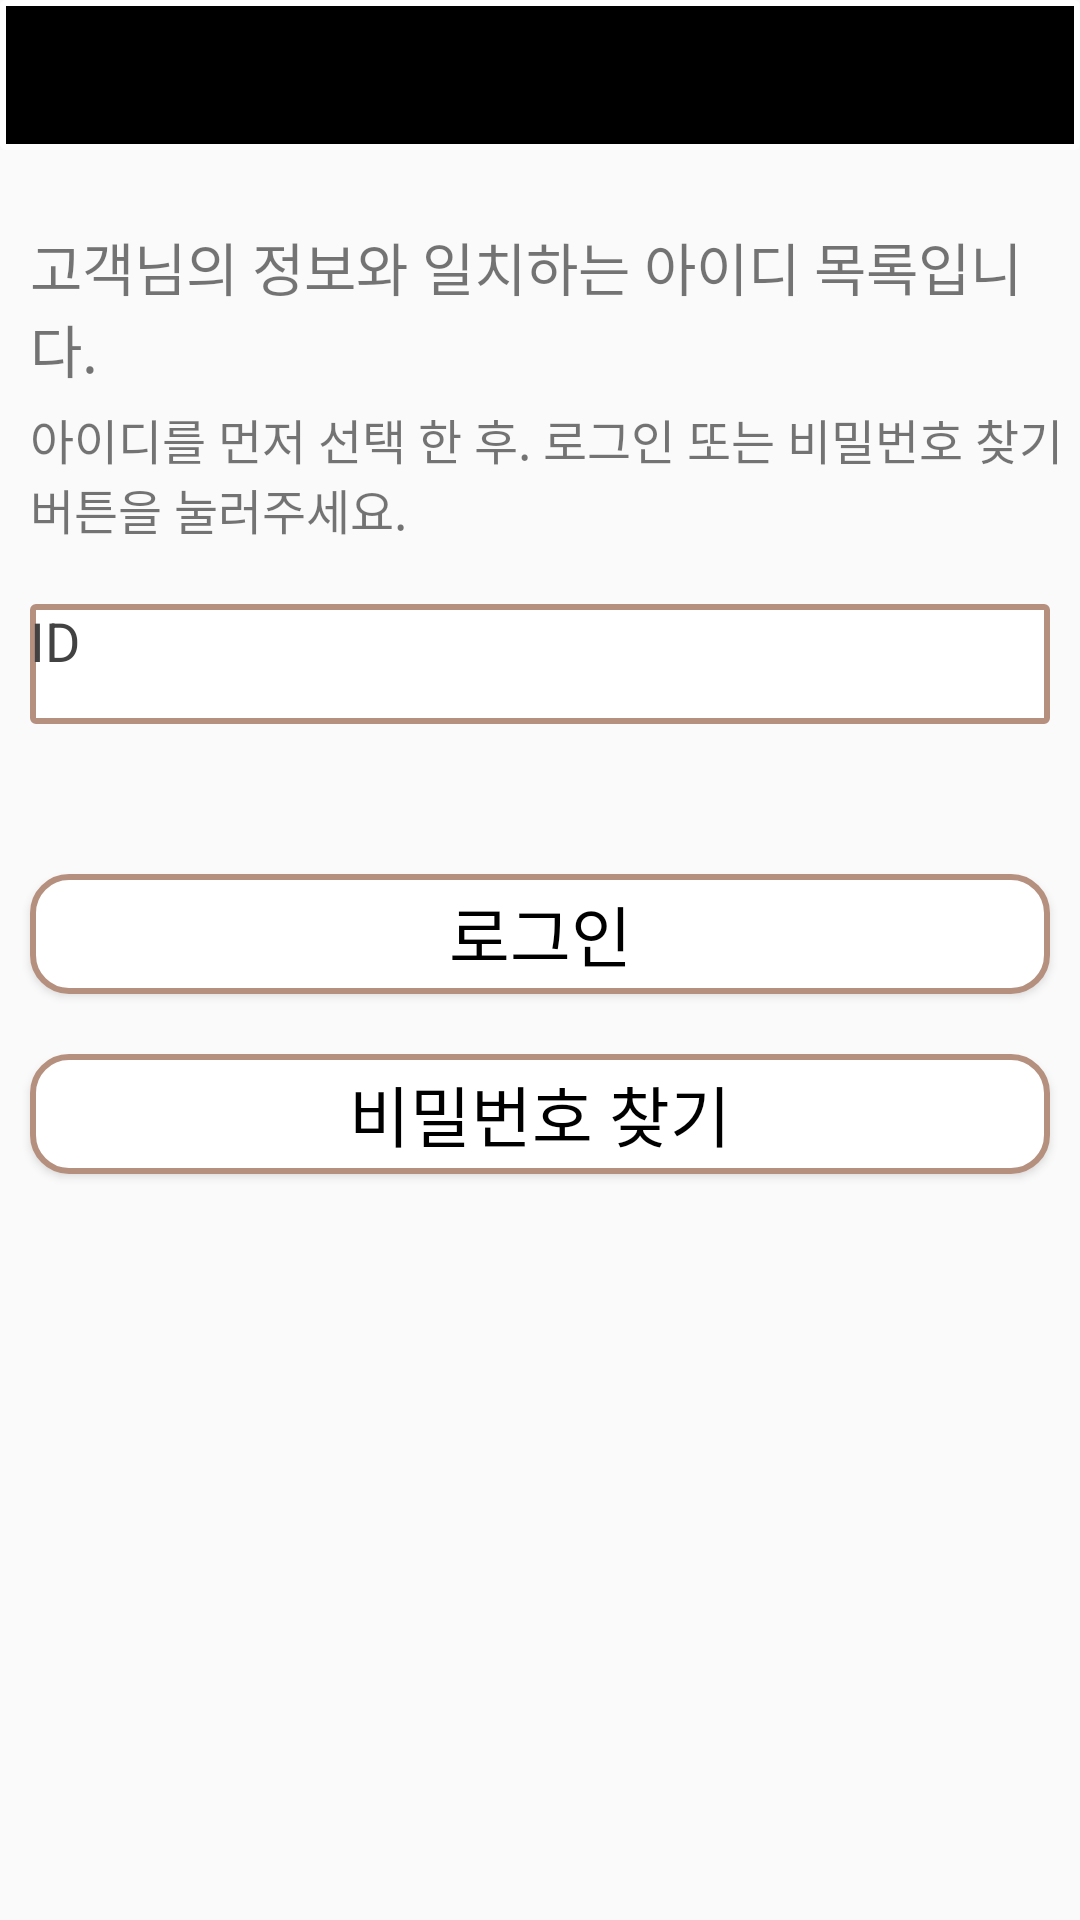

Layout XML and referenced resources for this Android screen:
<!-- AndroidManifest.xml: application theme Theme.BusReservation -->
<!-- res/layout/activity_find_id_result.xml -->
<?xml version="1.0" encoding="utf-8"?>
<androidx.constraintlayout.widget.ConstraintLayout xmlns:android="http://schemas.android.com/apk/res/android"
    xmlns:app="http://schemas.android.com/apk/res-auto"
    xmlns:tools="http://schemas.android.com/tools"
    android:layout_width="match_parent"
    android:layout_height="match_parent"
    tools:context=".Find_ID_Result">

    <TextView
        android:layout_width="match_parent"
        android:layout_height="50dp"
        android:layout_gravity="center"
        android:text="아이디 찾기"
        android:background="@drawable/black_edge"
        android:textAlignment="center"
        android:textSize="30dp"
        android:textFontWeight="@android:integer/config_longAnimTime"
        app:layout_constraintLeft_toLeftOf="parent"
        app:layout_constraintRight_toRightOf="parent"
        app:layout_constraintTop_toTopOf="parent"/>

    <LinearLayout
        android:layout_marginTop="50dp"
        android:orientation="vertical"
        android:layout_width="match_parent"
        android:layout_height="match_parent">

        <TextView
            android:layout_width="match_parent"
            android:layout_height="wrap_content"
            android:layout_marginLeft="10dp"
            android:text="고객님의 정보와 일치하는 아이디 목록입니다."
            android:textSize="19dp"
            android:textStyle="bold"
            android:textAlignment="textStart"
            android:textFontWeight="@android:integer/config_longAnimTime"
            android:layout_marginTop="25dp"
            app:layout_constraintLeft_toLeftOf="parent"
            app:layout_constraintRight_toRightOf="parent"
            app:layout_constraintTop_toTopOf="parent"/>

        <TextView
            android:layout_width="match_parent"
            android:layout_height="wrap_content"
            android:layout_marginLeft="10dp"
            android:text="아이디를 먼저 선택 한 후. 로그인 또는 비밀번호 찾기 버튼을 눌러주세요."
            android:textSize="16dp"
            android:textAlignment="textStart"
            android:textFontWeight="@android:integer/config_longAnimTime"
            android:layout_marginTop="5dp"
            app:layout_constraintLeft_toLeftOf="parent"
            app:layout_constraintRight_toRightOf="parent"
            app:layout_constraintTop_toTopOf="parent"/>

        <TextView
            android:id="@+id/resultId"
            android:layout_width="match_parent"
            android:layout_height="40dp"
            android:layout_marginLeft="10dp"
            android:layout_marginRight="10dp"
            android:background="@drawable/white_edge"
            android:hint="ID"
            android:textColorHint="@color/cardview_dark_background"
            android:textColor="@color/black"
            android:textSize="18dp"
            android:textAlignment="textStart"
            android:textFontWeight="@android:integer/config_longAnimTime"
            android:layout_marginTop="20dp"
            app:layout_constraintLeft_toLeftOf="parent"
            app:layout_constraintRight_toRightOf="parent"
            app:layout_constraintTop_toTopOf="parent"/>

        <Button
            android:id="@+id/moveLoginButton"
            android:background="@drawable/edge"
            android:layout_marginRight="10dp"
            android:layout_marginLeft="10dp"
            android:layout_marginTop="50dp"
            android:text="로그인"
            android:textSize="22dp"
            android:textColor="@color/black"
            android:layout_width="match_parent"
            android:layout_height="40dp">
        </Button>

        <Button
            android:id="@+id/moveFindPwdButton"
            android:background="@drawable/edge"
            android:layout_marginRight="10dp"
            android:layout_marginLeft="10dp"
            android:layout_marginTop="20dp"
            android:text="비밀번호 찾기"
            android:textSize="22dp"
            android:textColor="@color/black"
            android:layout_width="match_parent"
            android:layout_height="40dp">
        </Button>




    </LinearLayout>

</androidx.constraintlayout.widget.ConstraintLayout>
<!-- resources referenced by this layout -->
<resources>
  <color name="black">#FF000000</color>
  <!-- drawable black_edge (drawable) -->
  <?xml version="1.0" encoding="utf-8"?>
  <shape xmlns:android="http://schemas.android.com/apk/res/android"
      android:padding="15dp"
      android:shape="rectangle" >
      <solid android:color="#000" />
      <corners
          android:bottomLeftRadius="1dp"
          android:bottomRightRadius="1dp"
          android:topLeftRadius="1dp"
          android:topRightRadius="1dp" />
      <stroke
          android:width="2dp"
          android:color="#ffffff" />
  </shape>
  <!-- drawable edge (drawable) -->
  <?xml version="1.0" encoding="utf-8"?>
      <shape xmlns:android="http://schemas.android.com/apk/res/android"
          android:padding="15dp"
          android:shape="rectangle" >
      <solid android:color="#FFF" />
      <corners
          android:bottomLeftRadius="12dp"
          android:bottomRightRadius="12dp"
          android:topLeftRadius="12dp"
          android:topRightRadius="12dp" />
      <stroke
          android:width="2dp"
          android:color="#b6907f" />
  </shape>
  <!-- drawable white_edge (drawable) -->
  <?xml version="1.0" encoding="utf-8"?>
  <shape xmlns:android="http://schemas.android.com/apk/res/android"
      android:padding="15dp"
      android:shape="rectangle" >
      <solid android:color="#FFF" />
      <corners
          android:bottomLeftRadius="1dp"
          android:bottomRightRadius="1dp"
          android:topLeftRadius="1dp"
          android:topRightRadius="1dp" />
      <stroke
          android:width="2dp"
          android:color="#b6907f" />
  </shape>
  <style name="Theme.BusReservation" parent="Theme.AppCompat.Light">
          
          <item name="colorPrimary">@color/purple_500</item>
          <item name="colorPrimaryVariant">@color/purple_700</item>
          <item name="colorOnPrimary">@color/white</item>
          
          <item name="colorSecondary">@color/teal_200</item>
          <item name="colorSecondaryVariant">@color/teal_700</item>
          <item name="colorOnSecondary">@color/black</item>
          
          <item name="android:statusBarColor" tools:targetApi="l">?attr/colorPrimaryVariant</item>
          
          <item name="windowNoTitle">true</item>
          <item name="windowActionBar">false</item>
          <item name="android:windowAnimationStyle">@null</item>
          <item name="android:windowContentOverlay">@null</item>
          <item name="android:windowFullscreen">true</item>
  
  
      </style>
  <color name="purple_500">#FF6200EE</color>
  <color name="purple_700">#FF3700B3</color>
  <color name="white">#FFFFFFFF</color>
  <color name="teal_200">#FF03DAC5</color>
  <color name="teal_700">#FF018786</color>
</resources>
